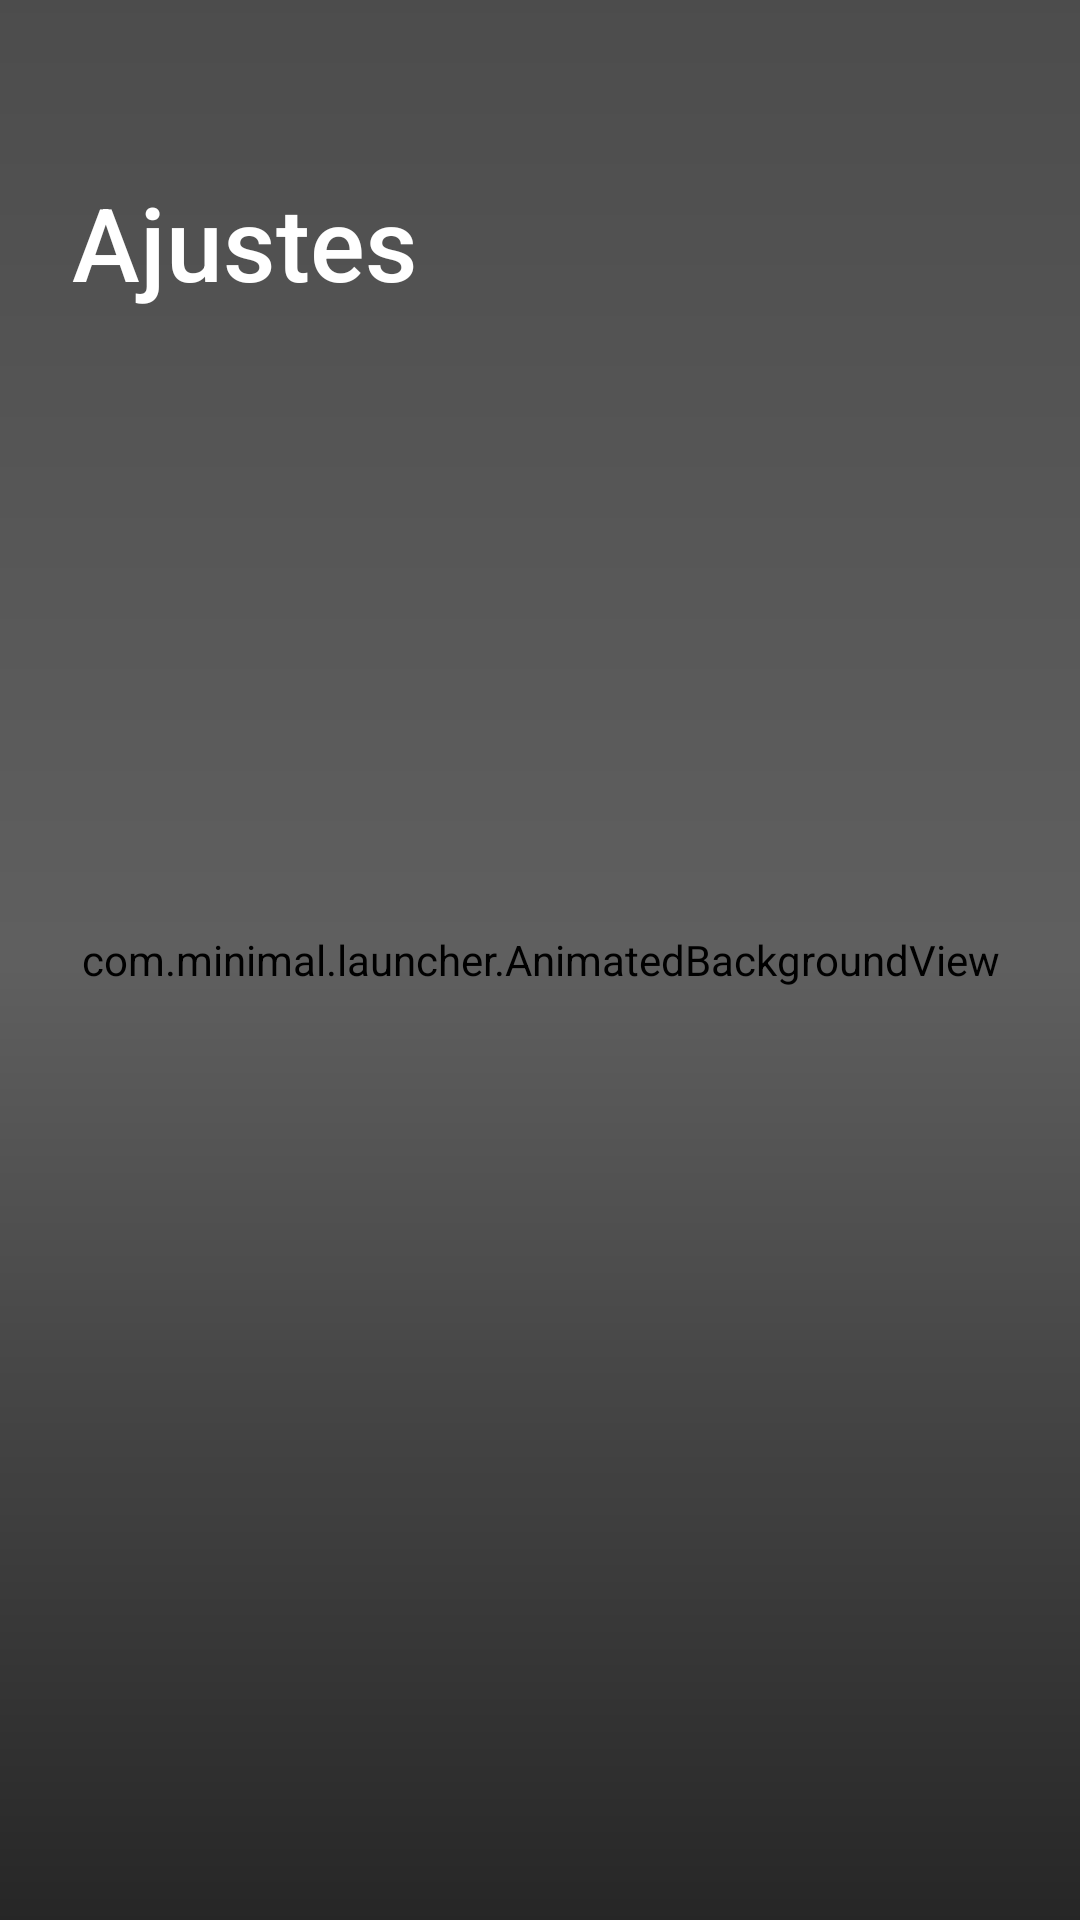

Android layout source for this screen:
<!-- AndroidManifest.xml: application theme Theme.MinimalLauncher -->
<!-- res/layout/activity_settings.xml -->
<?xml version="1.0" encoding="utf-8"?>
<FrameLayout xmlns:android="http://schemas.android.com/apk/res/android"
    android:id="@+id/settings_root"
    android:layout_width="match_parent"
    android:layout_height="match_parent"
    android:background="@color/black">

    
    <com.minimal.launcher.AnimatedBackgroundView
        android:id="@+id/settings_bg"
        android:layout_width="match_parent"
        android:layout_height="match_parent" />

    
    <View
        android:layout_width="match_parent"
        android:layout_height="match_parent"
        android:background="@drawable/scrim_vertical" />

    <ScrollView
        android:id="@+id/settings_scroll"
        android:layout_width="match_parent"
        android:layout_height="match_parent"
        android:scrollbars="none"
        android:clipToPadding="false"
        android:paddingStart="18dp"
        android:paddingEnd="18dp"
        android:paddingTop="58dp"
        android:paddingBottom="40dp">

        <LinearLayout
            android:id="@+id/settings_container"
            android:layout_width="match_parent"
            android:layout_height="wrap_content"
            android:orientation="vertical">

            <TextView
                android:layout_width="wrap_content"
                android:layout_height="wrap_content"
                android:text="Ajustes"
                android:textColor="@color/white"
                android:textSize="34sp"
                android:fontFamily="sans-serif-medium"
                android:paddingStart="6dp"
                android:paddingBottom="10dp" />
        </LinearLayout>
    </ScrollView>
</FrameLayout>
<!-- resources referenced by this layout -->
<resources>
  <color name="black">#FF000000</color>
  <color name="white">#FFFFFFFF</color>
  <!-- drawable scrim_vertical (drawable) -->
  <?xml version="1.0" encoding="utf-8"?>
  <shape xmlns:android="http://schemas.android.com/apk/res/android" android:shape="rectangle">
      <gradient
          android:angle="270"
          android:startColor="@color/scrim_top"
          android:centerColor="#40000000"
          android:endColor="@color/scrim_bottom" />
  </shape>
  <style name="Theme.MinimalLauncher" parent="Theme.AppCompat.NoActionBar">
          <item name="android:windowBackground">@color/black</item>
          <item name="android:colorBackground">@color/black</item>
          <item name="android:statusBarColor">@color/black</item>
          <item name="android:navigationBarColor">@color/black</item>
          <item name="android:textColorPrimary">@color/white</item>
          <item name="android:windowLightStatusBar">false</item>
          <item name="colorAccent">@color/white</item>
          
          <item name="android:windowAnimationStyle">@null</item>
      </style>
  <color name="scrim_top">#66000000</color>
  <color name="scrim_bottom">#B3000000</color>
</resources>
